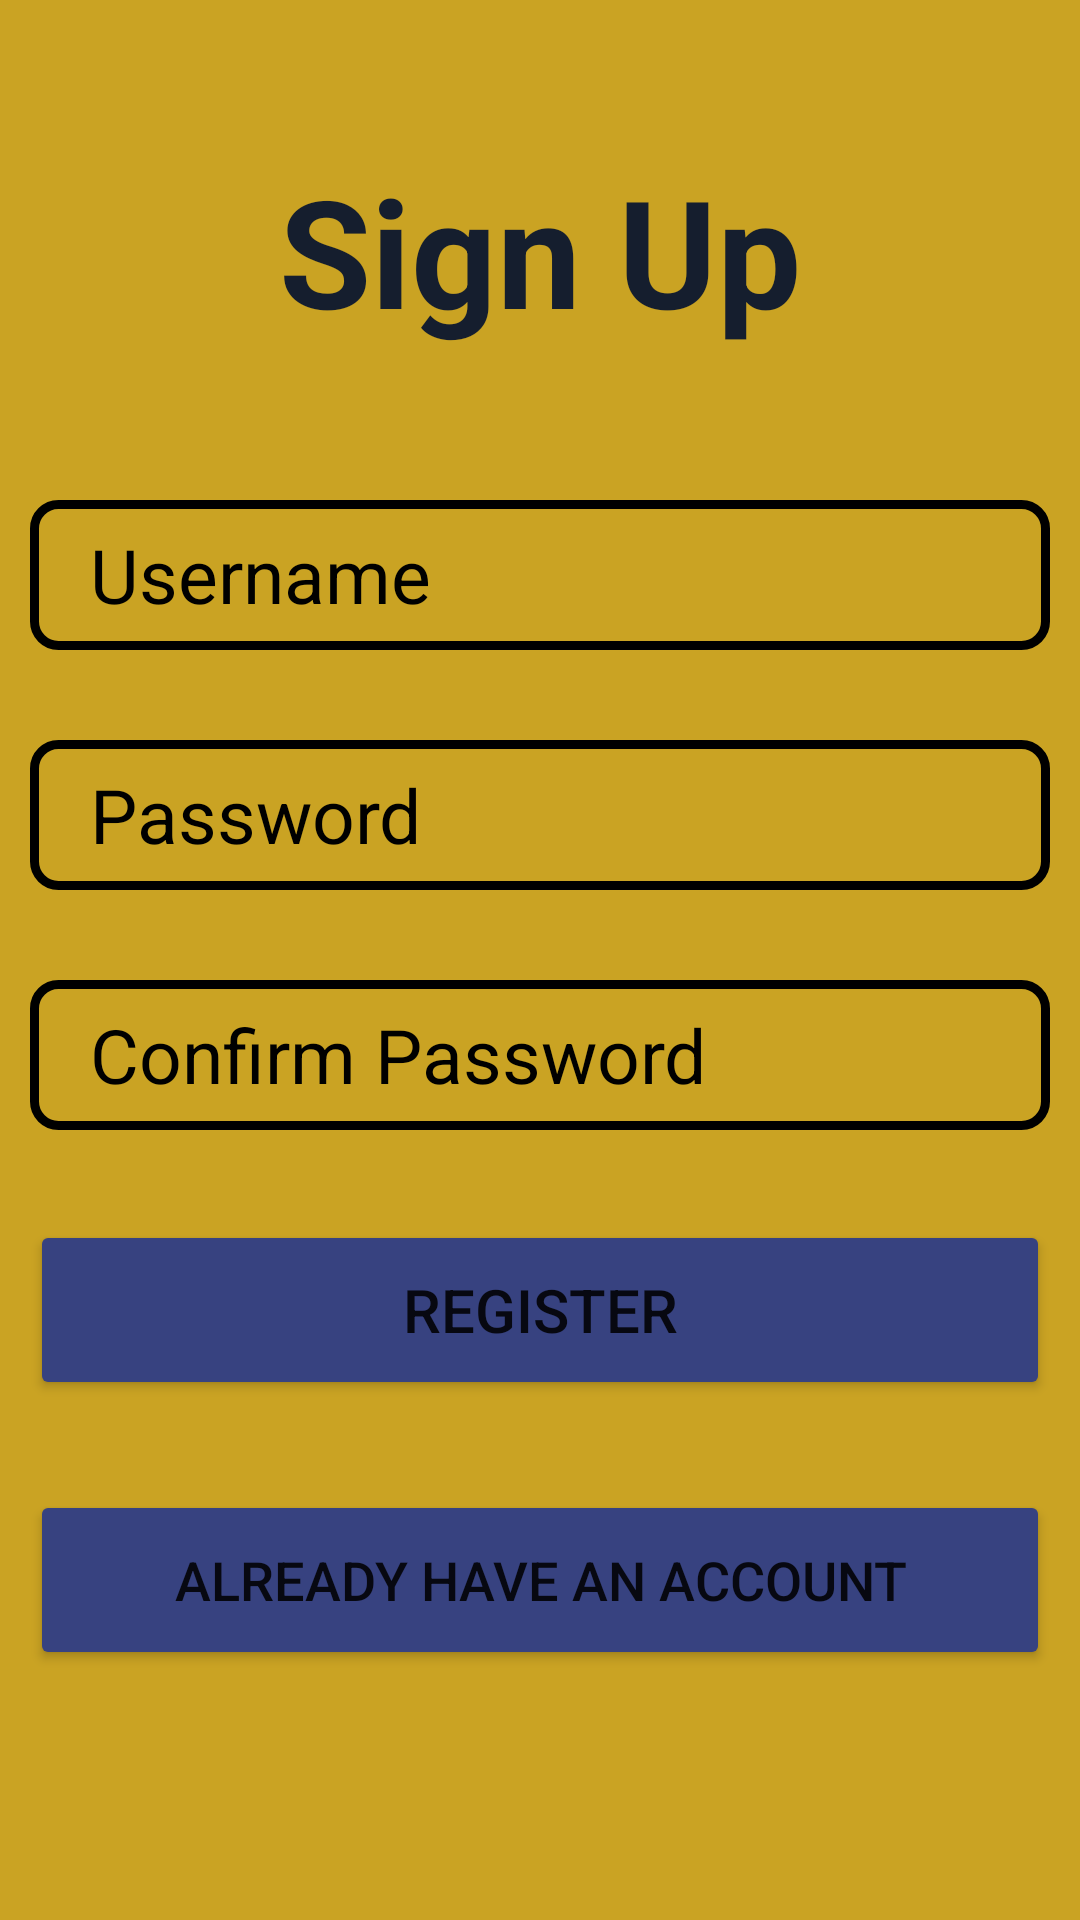

Layout XML and referenced resources for this Android screen:
<!-- AndroidManifest.xml: application theme Theme.MadApplication -->
<!-- res/layout/activity_main.xml -->
<?xml version="1.0" encoding="utf-8"?>
<LinearLayout xmlns:android="http://schemas.android.com/apk/res/android"
    xmlns:app="http://schemas.android.com/apk/res-auto"
    xmlns:tools="http://schemas.android.com/tools"
    android:layout_width="match_parent"
    android:layout_height="match_parent"
    android:background="#CAA323"
    android:orientation="vertical"
    android:padding="10dp"
    tools:context=".MainActivity">

   <TextView
       android:layout_width="match_parent"
       android:layout_height="wrap_content"
       android:text="Sign Up"
       android:textColor="#151E2E"
       android:textStyle="bold"
       android:textSize="50dp"
       android:gravity="center_horizontal"
       android:layout_marginTop="40dp"
       android:layout_marginBottom="50dp" />
    <EditText
        android:layout_width="match_parent"
        android:layout_height="50dp"
        android:id="@+id/username"
        android:hint="Username"
        android:textSize="25dp"
        android:textColorHint="@color/black"
        android:background="@drawable/edittextbackground"
        android:layout_marginBottom="30dp"
        android:paddingLeft="20dp"/>
    <EditText
        android:layout_width="match_parent"
        android:layout_height="50dp"
        android:id="@+id/password"
        android:hint="Password"
        android:textSize="25dp"
        android:textColorHint="@color/black"
        android:background="@drawable/edittextbackground"
        android:layout_marginBottom="30dp"
        android:paddingLeft="20dp"/>
    <EditText
        android:layout_width="match_parent"
        android:layout_height="50dp"
        android:id="@+id/repassword"
        android:hint="Confirm Password"
        android:textSize="25dp"
        android:textColorHint="@color/black"
        android:background="@drawable/edittextbackground"
        android:layout_marginBottom="30dp"
        android:paddingLeft="20dp"/>

    <Button
        android:layout_width="match_parent"
        android:layout_height="60dp"
        android:id="@+id/signup"
        android:text="REGISTER"
        android:textSize="20dp"
        android:backgroundTint="#374280"
        android:layout_marginBottom="30dp"/>

    <Button
        android:layout_width="match_parent"
        android:layout_height="60dp"
        android:id="@+id/signin"
        android:text="ALREADY HAVE AN ACCOUNT"
        android:textSize="18dp"
        android:backgroundTint="#374280"
        android:layout_marginBottom="30dp"/>




</LinearLayout>
<!-- resources referenced by this layout -->
<resources>
  <!-- drawable edittextbackground (drawable) -->
  <?xml version="1.0" encoding="utf-8"?>
  <shape android:shape="rectangle" xmlns:android="http://schemas.android.com/apk/res/android">
  
      <stroke android:width="3dp" android:color="@color/black" />
      <corners android:radius="8dp"/>
  
  </shape>
  <style name="Theme.MadApplication" parent="Theme.MaterialComponents.DayNight.DarkActionBar">
          
          <item name="colorPrimary">@color/purple_500</item>
          <item name="colorPrimaryVariant">@color/purple_700</item>
          <item name="colorOnPrimary">@color/white</item>
          
          <item name="colorSecondary">@color/teal_200</item>
          <item name="colorSecondaryVariant">@color/teal_700</item>
          <item name="colorOnSecondary">@color/black</item>
          
          <item name="android:statusBarColor" tools:targetApi="l">?attr/colorPrimaryVariant</item>
          
      </style>
  <!-- not gathered from this repository: default colours our renderer supplied (Android Studio template values) -->
  <color name="purple_500">#FF6200EE</color>
  <color name="purple_700">#FF3700B3</color>
  <color name="teal_200">#FF03DAC5</color>
  <color name="teal_700">#FF018786</color>
  <color name="black">#FF000000</color>
  <color name="white">#FFFFFFFF</color>
</resources>
